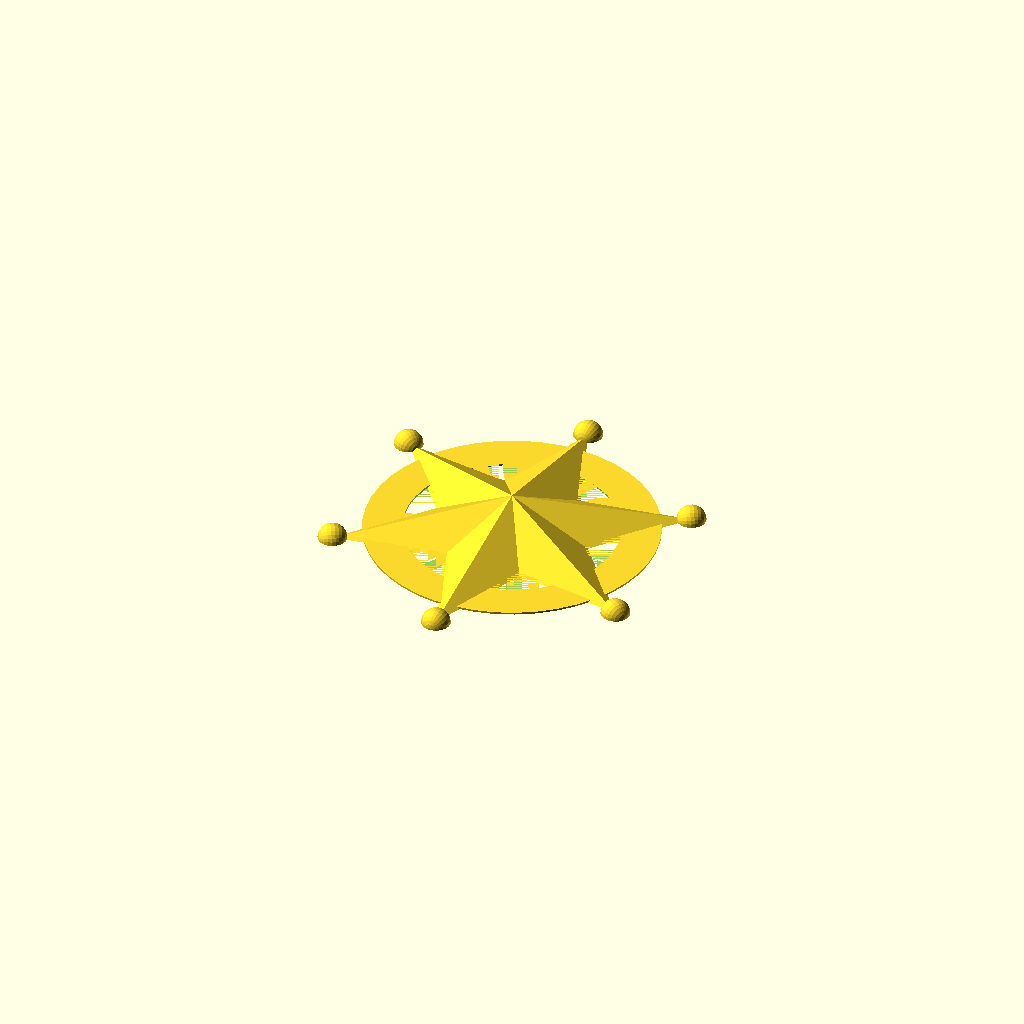
Cell 1 — every parameter at its default value.
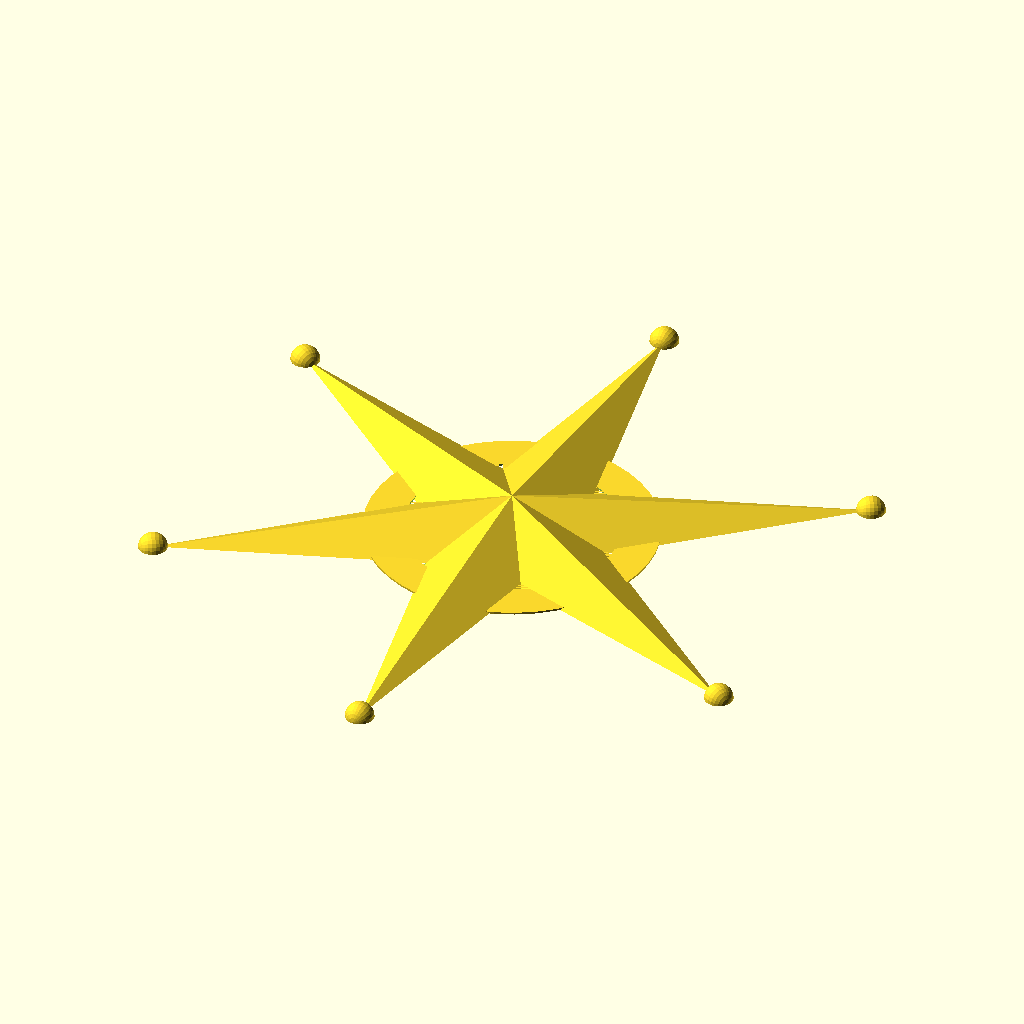
Cell 2 — star_dia set to 36, the other parameters unchanged.
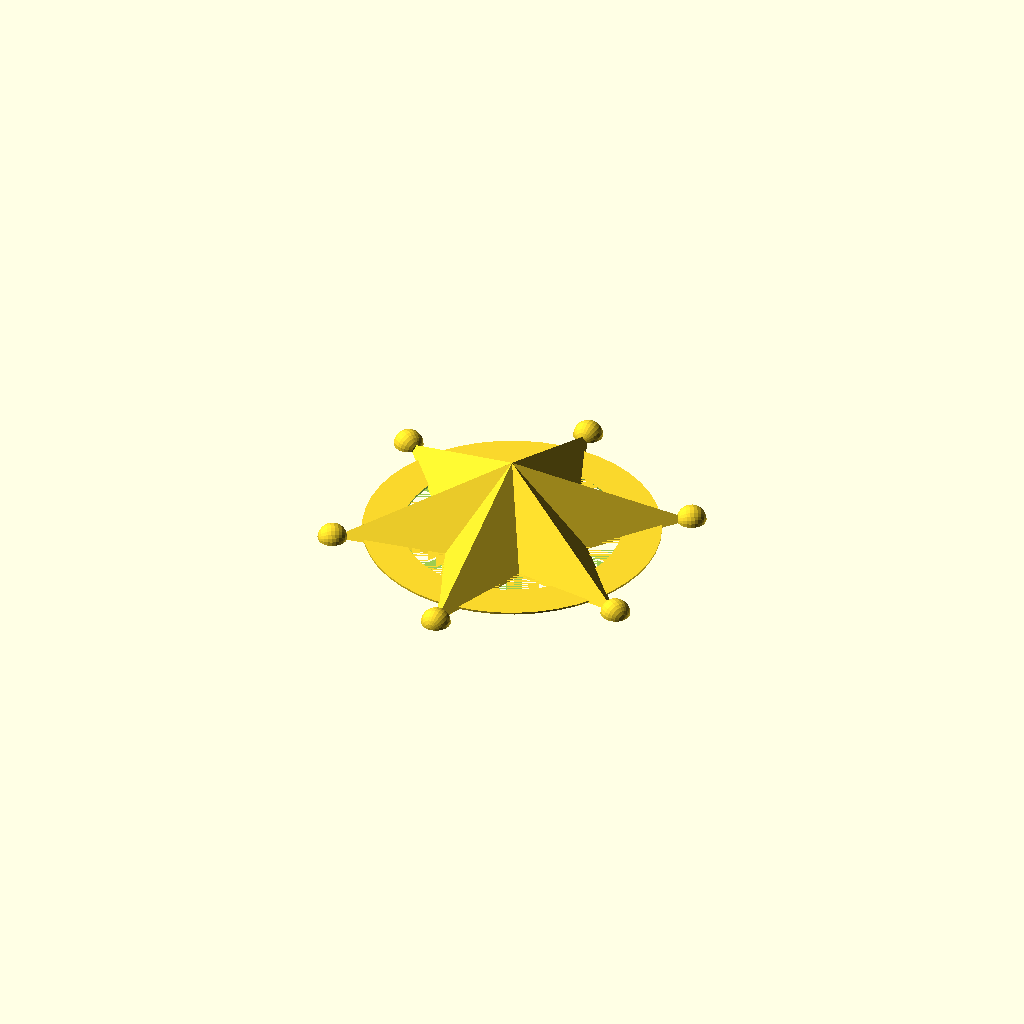
Cell 3: star_thickness = 4 (everything else at default).
One fixed orthographic camera (rotation 55°, 0°, 25°; colour scheme Cornfield) for every cell.
The OpenSCAD source (scadFiles/399428/681135.scad):
// This generates stars of various kinds (stars, compass roses, sheriff badges, googie-style designs, southwestern, etc)

// Licensed under Creative Commons: Attribution, Share-Alike

//		http://creativecommons.org/licenses/by-sa/3.0/

// For attribution you can direct people to the original file on thingiverse:

// 		http://www.thingiverse.com/thing:399428



use<write/Write.scad>



/* [star] */



// The outside diameter

star_dia=18;



// How thick the star is. (NOTE: If half=true, this number will be cut in half)

star_thickness=2;



// You usually only one one half of the star, but you can generate the back too if you want 

half=true;



// If you want to say something in the middle of the star

middle_text="";



// how thick the characters will be (negative=cut out)

middle_text_height=2.5;



// The number of rays/points the star will have/

num_rays=6;



// How wide the rays will be

ray_width=3.5;



// The number of sides of each ray. (NOTE: if half=true then half of these may be cut off)

ray_polys=4;



// Rotate the ray along its axis.

ray_rot=0;



// If you want round bullets on the star points

bullet_dia=1.5;



// To rotate the whole thing

star_rot=0;



/* [secondary star] */



// The outside diameter

star_dia_2=0;



// How thick the star is. (NOTE: If half=true, this number will be cut in half)

star_thickness_2=2;



// You usually only one one half of the star, but you can generate the back too if you want 

half_2=true;



// If you want to say something in the middle of the star

middle_text_2="";



// how thick the characters will be (negative=cut out)

middle_text_height_2=0;



// The number of rays/points the star will have/

num_rays_2=4;



// How wide the rays will be

ray_width_2=1;



// The number of sides of each ray. (NOTE: if half=true then half of these may be cut off)

ray_polys_2=4;



// Rotate the ray along its axis.

ray_rot_2=0;



// If you want round bullets on the star points

bullet_dia_2=0;



// To rotate the whole thing

star_rot_2=45;



/* [third star] */



// The outside diameter

star_dia_3=0;



// How thick the star is. (NOTE: If half=true, this number will be cut in half)

star_thickness_3=2;



// You usually only one one half of the star, but you can generate the back too if you want 

half_3=true;



// If you want to say something in the middle of the star

middle_text_3="";



// how thick the characters will be (negative=cut out)

middle_text_height_3=0;



// The number of rays/points the star will have/

num_rays_3=8;



// How wide the rays will be

ray_width_3=0.75;



// The number of sides of each ray. (NOTE: if half=true then half of these may be cut off)

ray_polys_3=4;



// Rotate the ray along its axis.

ray_rot_3=0;



// If you want round bullets on the star points

bullet_dia_3=0;



// To rotate the whole thing

star_rot_3=22.5;



/* [ring 1] */



// the inside diameter (can be 0)

ring_1_id=11;



// the outside diameter

ring_1_od=15;



// how thick the ring will be

ring_1_thick=0.1;



// if you want it to say something

ring_1_text="";



// how thick the characters will be (negative=cut out)

ring_1_text_height=0;



/* [ring 2] */



// the inside diameter (can be 0)

ring_2_id=0;



// the outside diameter

ring_2_od=0;



// how thick the ring will be

ring_2_thick=0.1;



// if you want it to say something

ring_2_text="";



// how thick the characters will be (negative=cut out)

ring_2_text_height=0;



/* [ring 3] */



// the inside diameter (can be 0)

ring_3_id=0;



// the outside diameter

ring_3_od=0;



// how thick the ring will be

ring_3_thick=0.1;



// if you want it to say something

ring_3_text="";



// how thick the characters will be (negative=cut out)

ring_3_text_height=0;



/* [hidden] */

scoche=0.001;





module ring(id,od,thick,text,text_height) {

	textheight=((od-id)/2)*0.5;

	difference() {

		cylinder(r=od/2,h=thick,$fn=45);

		if(id>0) {

			translate([0,0,-scoche/2]) cylinder(r=id/2,h=thick+scoche,$fn=45);

		}

		if(text_height<0&&text!="") {

			writecylinder(radius=od/2,text,height=thick+text_height,h=textheight,face="top");

		}

	}

	if(text_height>0&&text!="") {

		writecylinder(radius=od/2,text,height=thick+text_height,h=textheight,face="top");

	}

}



module star(star_dia=20,num_rays=5,star_thickness=3,bullet_dia=1.5,ray_width=3,ray_polys=4,half=true,ray_rot=0) {

	difference() {

		rotate([90,0,0]) for(i=[0:num_rays]) {

			rotate([0,i*(360/num_rays),0]) {

				scale([1,star_thickness/ray_width,1]) rotate([0,0,ray_rot]) cylinder(r1=ray_width,r2=scoche,h=star_dia/2,$fn=ray_polys);

				if(bullet_dia>0){

					translate([0,0,star_dia/2]) sphere(r=bullet_dia/2,$fn=max($fn,24));

				}

			}

		}

		if(half){

			translate([-(star_dia+scoche),-(star_dia+scoche),-star_thickness*2]) cube([(star_dia+scoche)*2,(star_dia+scoche)*2,star_thickness*2]);

		}

	}

}



if(star_dia>0&&num_rays>1&&star_thickness>0&&ray_width>0&&ray_polys>3) {

	difference() {

		rotate([0,0,star_rot]) star(star_dia,num_rays,star_thickness,bullet_dia,ray_width,ray_polys,half,ray_rot);

		if(middle_text_height<0&&middle_text!="") {

			translate([-star_dia/2,(-(3*star_dia)/(2*len(middle_text)))/2,0]) scale([1,1,-middle_text_height]) write(middle_text,face="top",size=[star_dia,star_dia,0],h=(3*star_dia)/(2*len(middle_text)));

		}

	}

	if(middle_text_height>0&&middle_text!="") {

		translate([-star_dia/2,(-(3*star_dia)/(2*len(middle_text)))/2,0]) scale([1,1,middle_text_height]) write(middle_text,face="top",size=[star_dia,star_dia,0],h=(3*star_dia)/(2*len(middle_text)));

	}

}

if(star_dia_2>0&&num_rays_2>1&&star_thickness_2>0&&ray_width_2>0&&ray_polys_2>3) {

	difference() {

		rotate([0,0,star_rot_2]) star(star_dia_2,num_rays_2,star_thickness_2,bullet_dia_2,ray_width_2,ray_polys_2,half,ray_rot_2);

		if(middle_text_height_2<0&&middle_text_2!="") {

			translate([-star_dia_2/2,(-(3*star_dia_2)/(2*len(middle_text_2)))/2,0]) scale([1,1,-middle_text_height_2]) write(middle_text_2,face="top",size=[star_dia_2,star_dia_2,0],h=(3*star_dia_2)/(2*len(middle_text_2)));

		}

	}

	if(middle_text_height_2>0&&middle_text_2!="") {

		translate([-star_dia_2/2,(-(3*star_dia_2)/(2*len(middle_text_2)))/2,0]) scale([1,1,middle_text_height_2]) write(middle_text_2,face="top",size=[star_dia_2,star_dia_2,0],h=(3*star_dia_2)/(2*len(middle_text_2)));

	}

}

if(star_dia_3>0&&num_rays_3>1&&star_thickness_3>0&&ray_width_3>0&&ray_polys_3>3) {

	difference() {

		rotate([0,0,star_rot_3]) star(star_dia_3,num_rays_3,star_thickness_3,bullet_dia_3,ray_width_3,ray_polys_3,half,ray_rot_3);

		if(middle_text_height_3<0&&middle_text_3!="") {

			translate([-star_dia_3/2,(-(3*star_dia_3)/(2*len(middle_text_3)))/2,0]) scale([1,1,-middle_text_height_3]) write(middle_text_3,face="top",size=[star_dia_3,star_dia_3,0],h=(3*star_dia_3)/(2*len(middle_text_3)));

		}

	}

	if(middle_text_height_3>0&&middle_text_3!="") {

		translate([-star_dia_3/2,(-(3*star_dia_3)/(2*len(middle_text_3)))/2,0]) scale([1,1,middle_text_height_3]) write(middle_text_3,face="top",size=[star_dia_3,star_dia_3,0],h=(3*star_dia_3)/(2*len(middle_text_3)));

	}

}

if(ring_1_od>0&&ring_1_thick>0) {

	 ring(ring_1_id,ring_1_od,ring_1_thick,ring_1_text,ring_1_text_height);

}

if(ring_2_od>0&&ring_2_thick>0) {

	 ring(ring_2_id,ring_2_od,ring_2_thick,ring_2_text,ring_2_text_height);

}

if(ring_3_od>0&&ring_3_thick>0) {

	 ring(ring_3_id,ring_3_od,ring_3_thick,ring_3_text,ring_3_text_height);

}
Customizer parameters (derived from the source; name, type, default, range or options):
star_dia: number, default 18
star_thickness: number, default 2
half: bool, default true
middle_text: string, default ""
middle_text_height: number, default 2.5
num_rays: number, default 6
ray_width: number, default 3.5
ray_polys: number, default 4
ray_rot: number, default 0
bullet_dia: number, default 1.5
star_rot: number, default 0
star_dia_2: number, default 0
star_thickness_2: number, default 2
half_2: bool, default true
middle_text_2: string, default ""
middle_text_height_2: number, default 0
num_rays_2: number, default 4
ray_width_2: number, default 1
ray_polys_2: number, default 4
ray_rot_2: number, default 0
bullet_dia_2: number, default 0
star_rot_2: number, default 45
star_dia_3: number, default 0
star_thickness_3: number, default 2
half_3: bool, default true
middle_text_3: string, default ""
middle_text_height_3: number, default 0
num_rays_3: number, default 8
ray_width_3: number, default 0.75
ray_polys_3: number, default 4
ray_rot_3: number, default 0
bullet_dia_3: number, default 0
star_rot_3: number, default 22.5
ring_1_id: number, default 11
ring_1_od: number, default 15
ring_1_thick: number, default 0.1
ring_1_text: string, default ""
ring_1_text_height: number, default 0
ring_2_id: number, default 0
ring_2_od: number, default 0
ring_2_thick: number, default 0.1
ring_2_text: string, default ""
ring_2_text_height: number, default 0
ring_3_id: number, default 0
ring_3_od: number, default 0
ring_3_thick: number, default 0.1
ring_3_text: string, default ""
ring_3_text_height: number, default 0
